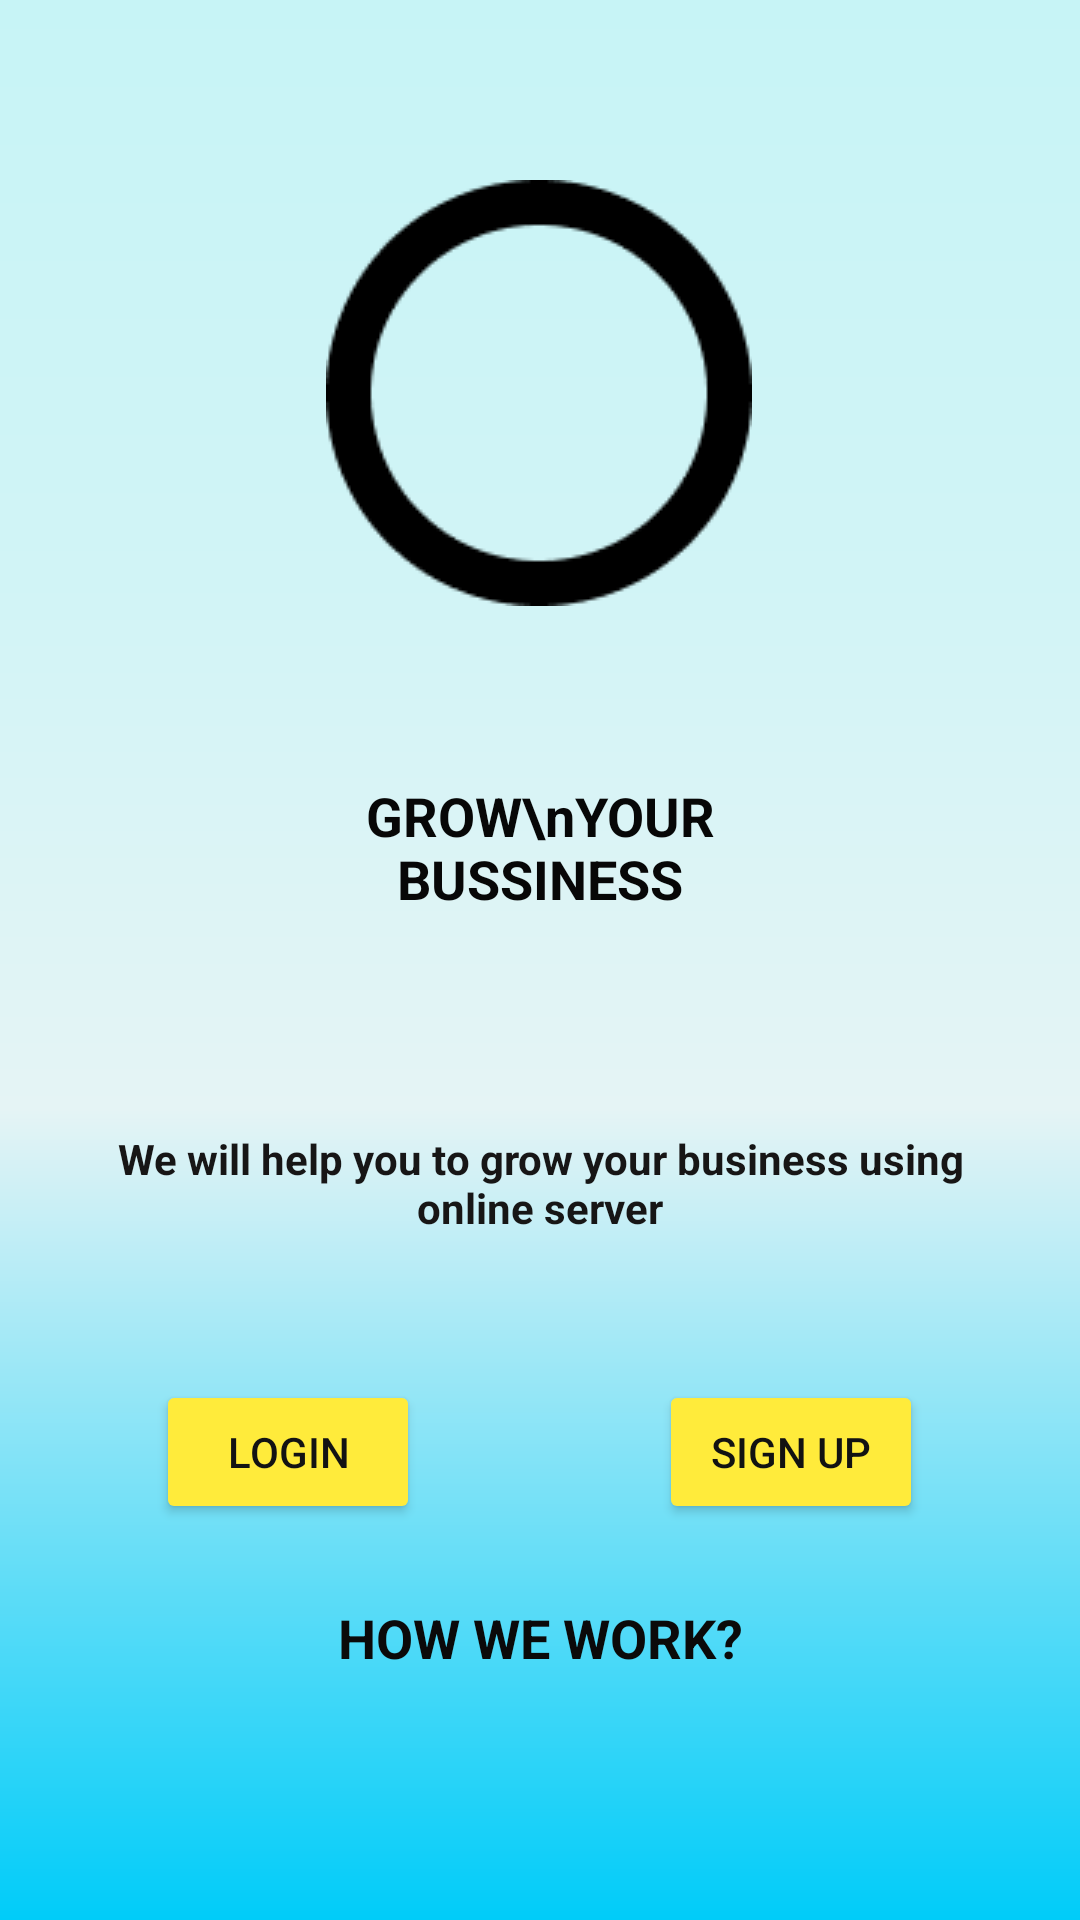

Reconstruct the res/layout file that produces this screen, plus the resources it refers to.
<!-- AndroidManifest.xml: application theme Theme.BaiTapDD -->
<!-- res/layout/activity_main.xml -->
<?xml version="1.0" encoding="utf-8"?>
<androidx.constraintlayout.widget.ConstraintLayout xmlns:android="http://schemas.android.com/apk/res/android"
    xmlns:app="http://schemas.android.com/apk/res-auto"
    xmlns:tools="http://schemas.android.com/tools"
    android:id="@+id/main_1a"
    android:layout_width="match_parent"
    android:layout_height="match_parent"
    android:background="@drawable/ic_rectangle_1"
    tools:context=".MainActivity">

    <ImageView
        android:id="@+id/imageView"
        android:layout_width="wrap_content"
        android:layout_height="wrap_content"
        android:layout_marginStart="134dp"
        android:layout_marginLeft="134dp"
        android:layout_marginTop="60dp"
        android:layout_marginEnd="135dp"
        android:layout_marginRight="135dp"
        app:layout_constraintEnd_toEndOf="parent"
        app:layout_constraintStart_toStartOf="parent"
        app:layout_constraintTop_toTopOf="parent"
        app:srcCompat="@drawable/circle" />

    <TextView
        android:id="@+id/textView"
        android:layout_width="169dp"
        android:layout_height="73dp"
        android:layout_marginStart="121dp"
        android:layout_marginLeft="121dp"
        android:layout_marginTop="44dp"
        android:layout_marginEnd="121dp"
        android:layout_marginRight="121dp"
        android:gravity="center"
        android:text="GROW\nYOUR BUSSINESS"
        android:textColor="#070707"
        android:textSize="18sp"
        android:textStyle="bold"
        app:layout_constraintEnd_toEndOf="parent"
        app:layout_constraintStart_toStartOf="parent"
        app:layout_constraintTop_toBottomOf="@+id/imageView" />

    <TextView
        android:id="@+id/textView2"
        android:layout_width="305dp"
        android:layout_height="63dp"
        android:layout_marginStart="53dp"
        android:layout_marginLeft="53dp"
        android:layout_marginTop="44dp"
        android:layout_marginEnd="53dp"
        android:layout_marginRight="53dp"
        android:gravity="center"
        android:text="We will help you to grow your business using online server"
        android:textColor="#171616"
        android:textStyle="bold"
        app:layout_constraintEnd_toEndOf="parent"
        app:layout_constraintStart_toStartOf="parent"
        app:layout_constraintTop_toBottomOf="@+id/textView" />

    <Button
        android:id="@+id/button"
        android:layout_width="wrap_content"
        android:layout_height="wrap_content"
        android:layout_marginStart="52dp"
        android:layout_marginLeft="52dp"
        android:layout_marginBottom="132dp"
        android:shadowColor="#6E2E2E"
        android:text="LOGIN"
        android:textColor="#131313"
        android:textColorHighlight="#171515"
        app:backgroundTint="#FFEB3B"
        app:layout_constraintBottom_toBottomOf="parent"
        app:layout_constraintStart_toStartOf="parent"
        app:rippleColor="#733F3F" />

    <Button
        android:id="@+id/button2"
        android:layout_width="wrap_content"
        android:layout_height="wrap_content"
        android:layout_marginEnd="51dp"
        android:layout_marginRight="51dp"
        android:layout_marginBottom="132dp"
        android:text="SIGN UP"
        android:textColor="#121212"
        app:backgroundTint="#FFEB3B"
        app:layout_constraintBottom_toBottomOf="parent"
        app:layout_constraintEnd_toEndOf="parent"
        app:layout_constraintHorizontal_bias="0.983"
        app:layout_constraintStart_toEndOf="@+id/button" />

    <TextView
        android:id="@+id/textView3"
        android:layout_width="199dp"
        android:layout_height="44dp"
        android:layout_marginStart="106dp"
        android:layout_marginLeft="106dp"
        android:layout_marginEnd="106dp"
        android:layout_marginRight="106dp"
        android:layout_marginBottom="72dp"
        android:gravity="center"
        android:text="HOW WE WORK?"
        android:textColor="#0B0A0A"
        android:textSize="18sp"
        android:textStyle="bold"
        app:layout_constraintBottom_toBottomOf="parent"
        app:layout_constraintEnd_toEndOf="parent"
        app:layout_constraintStart_toStartOf="parent" />
</androidx.constraintlayout.widget.ConstraintLayout>
<!-- resources referenced by this layout -->
<resources>
  <!-- drawable circle: png bitmap (drawable-v24, 2163 bytes) -->
  <!-- drawable ic_rectangle_1 (drawable) -->
  <vector xmlns:android="http://schemas.android.com/apk/res/android"
      xmlns:aapt="http://schemas.android.com/aapt"
      android:width="268dp"
      android:height="493dp"
      android:viewportWidth="268"
      android:viewportHeight="493">
    <path
        android:pathData="M0,0h268v493h-268z">
      <aapt:attr name="android:fillColor">
        <gradient 
            android:startY="0"
            android:startX="134"
            android:endY="493"
            android:endX="134"
            android:type="linear">
          <item android:offset="0" android:color="#FFC7F4F6"/>
          <item android:offset="0.302083" android:color="#FFD1F4F6"/>
          <item android:offset="0.577681" android:color="#FFE5F4F5"/>
          <item android:offset="1" android:color="#FF00CCF9"/>
        </gradient>
      </aapt:attr>
    </path>
  </vector>
  <style name="Theme.BaiTapDD" parent="Theme.MaterialComponents.DayNight.DarkActionBar">
          
          <item name="colorPrimary">@color/purple_500</item>
          <item name="colorPrimaryVariant">@color/purple_700</item>
          <item name="colorOnPrimary">@color/white</item>
          
          <item name="colorSecondary">@color/teal_200</item>
          <item name="colorSecondaryVariant">@color/teal_700</item>
          <item name="colorOnSecondary">@color/black</item>
          
          <item name="android:statusBarColor" tools:targetApi="l">?attr/colorPrimaryVariant</item>
          
      </style>
  <!-- not gathered from this repository: default colours our renderer supplied (Android Studio template values) -->
  <color name="purple_500">#FF6200EE</color>
  <color name="purple_700">#FF3700B3</color>
  <color name="teal_200">#FF03DAC5</color>
  <color name="teal_700">#FF018786</color>
  <color name="black">#FF000000</color>
  <color name="white">#FFFFFFFF</color>
</resources>
